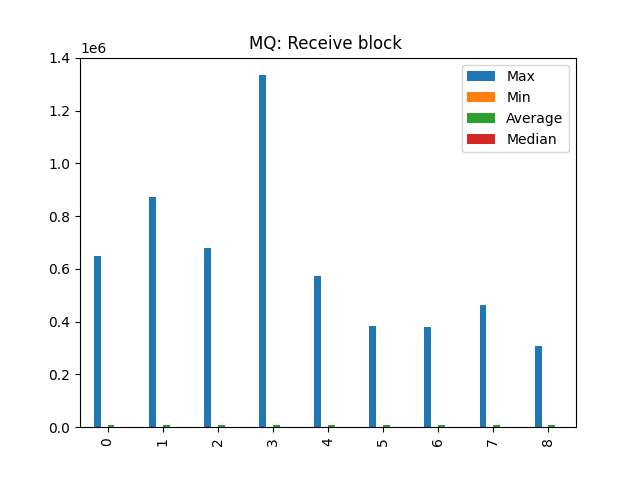

The data file committed next to this chart (first rows):
Max, Min, Average, Median
650489, 1642, 10104, 2108
873304, 1629, 10027, 2107
678798, 1646, 9780, 2102
1334538, 1645, 9739, 2111
571370, 1670, 7673, 2124
383217, 1640, 7544, 2102
380325, 1653, 7670, 2102
463781, 1635, 9031, 2090
309340, 1658, 7508, 2102
